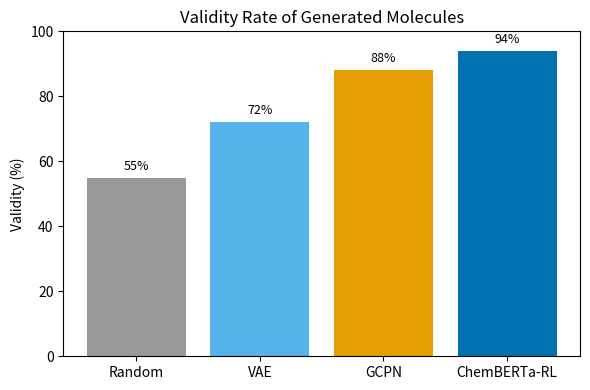

This chart was generated by the following Python code:
import matplotlib.pyplot as plt

models = ["Random", "VAE", "GCPN", "ChemBERTa-RL"]
validity_percent = [55, 72, 88, 94]
colors = ["#999999", "#56B4E9", "#E69F00", "#0072B2"]

plt.figure(figsize=(6, 4))
bars = plt.bar(models, validity_percent, color=colors)
plt.title("Validity Rate of Generated Molecules")
plt.ylabel("Validity (%)")
plt.ylim(0, 100)

for bar, value in zip(bars, validity_percent):
    plt.text(bar.get_x() + bar.get_width() / 2, value + 1.5, f"{value}%", ha="center", va="bottom", fontsize=9)

plt.tight_layout()
plt.savefig("validity_comparison.png", dpi=300)
plt.close()
